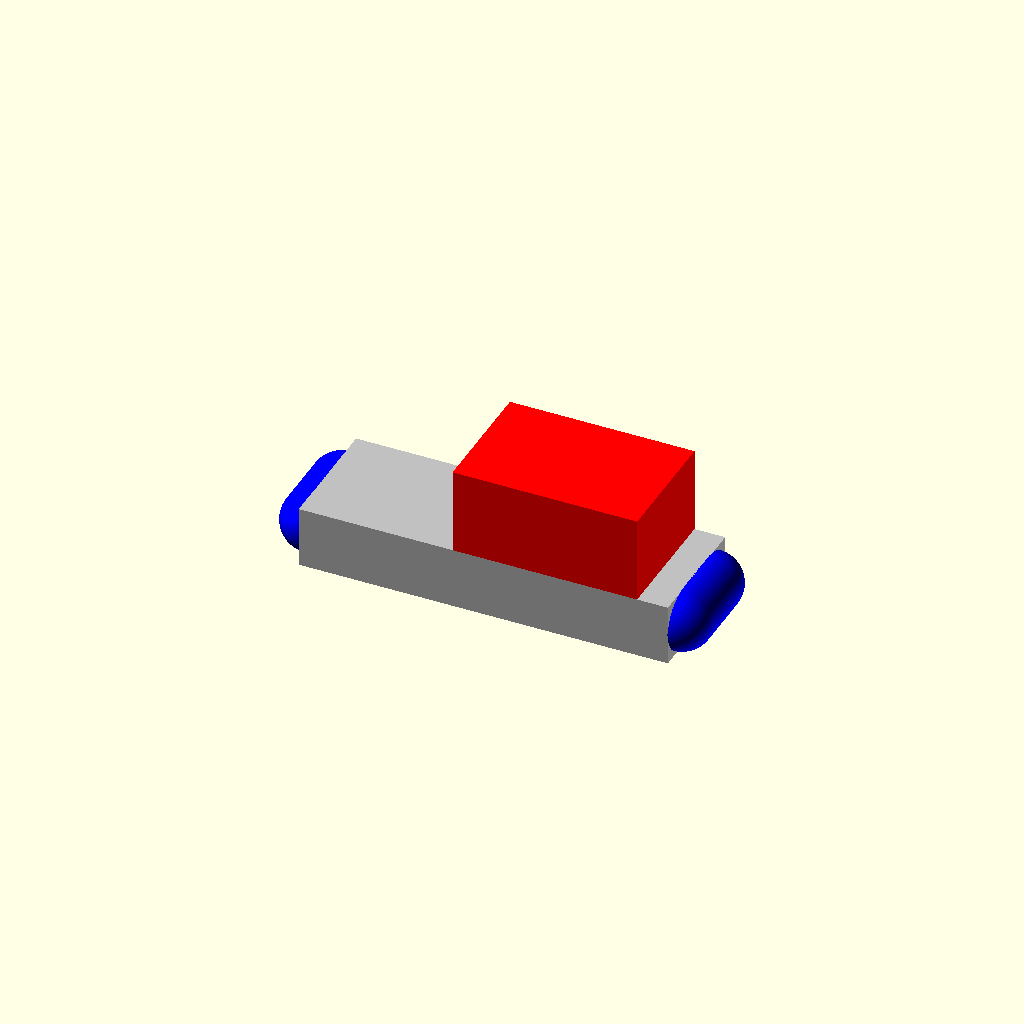
Cell 1: rendered with the file's own defaults.
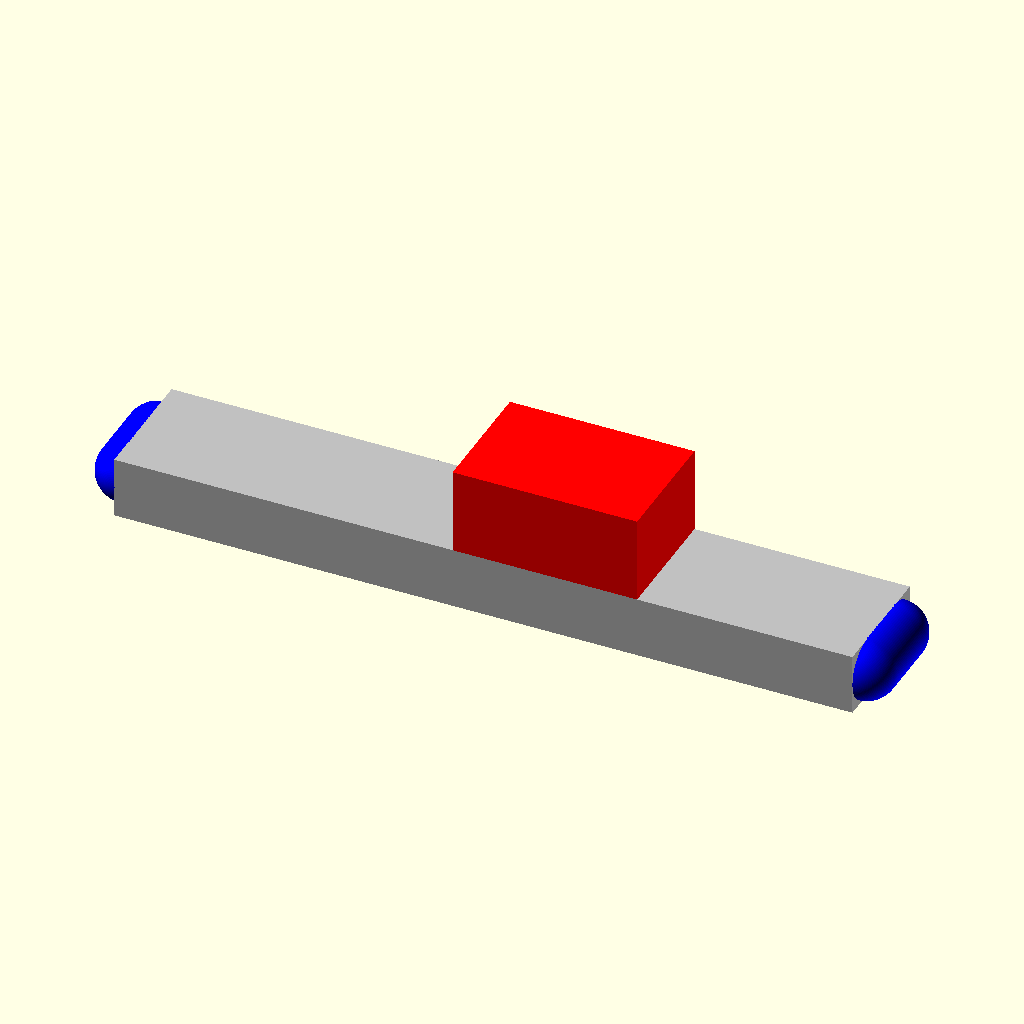
Cell 2 — base_length set to 120, the other parameters unchanged.
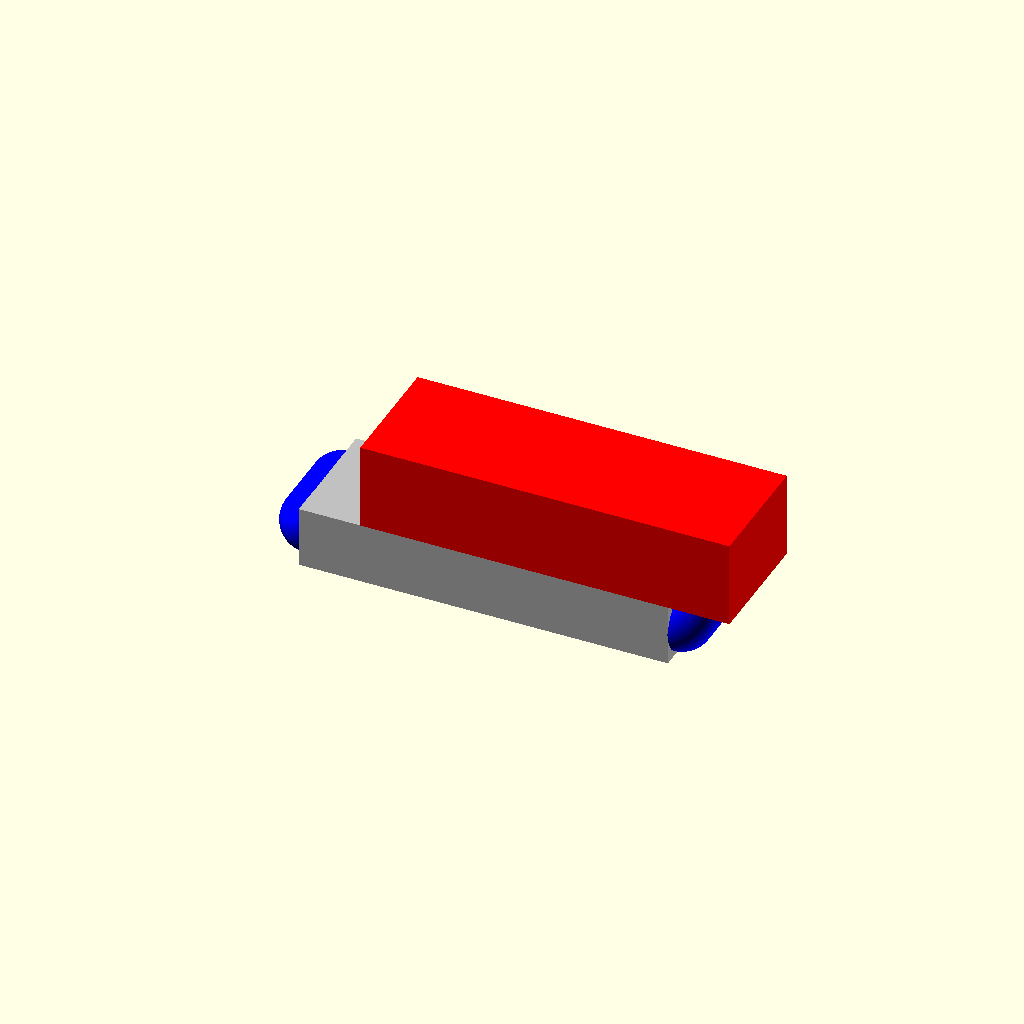
Cell 3: the same model with top_length = 60.
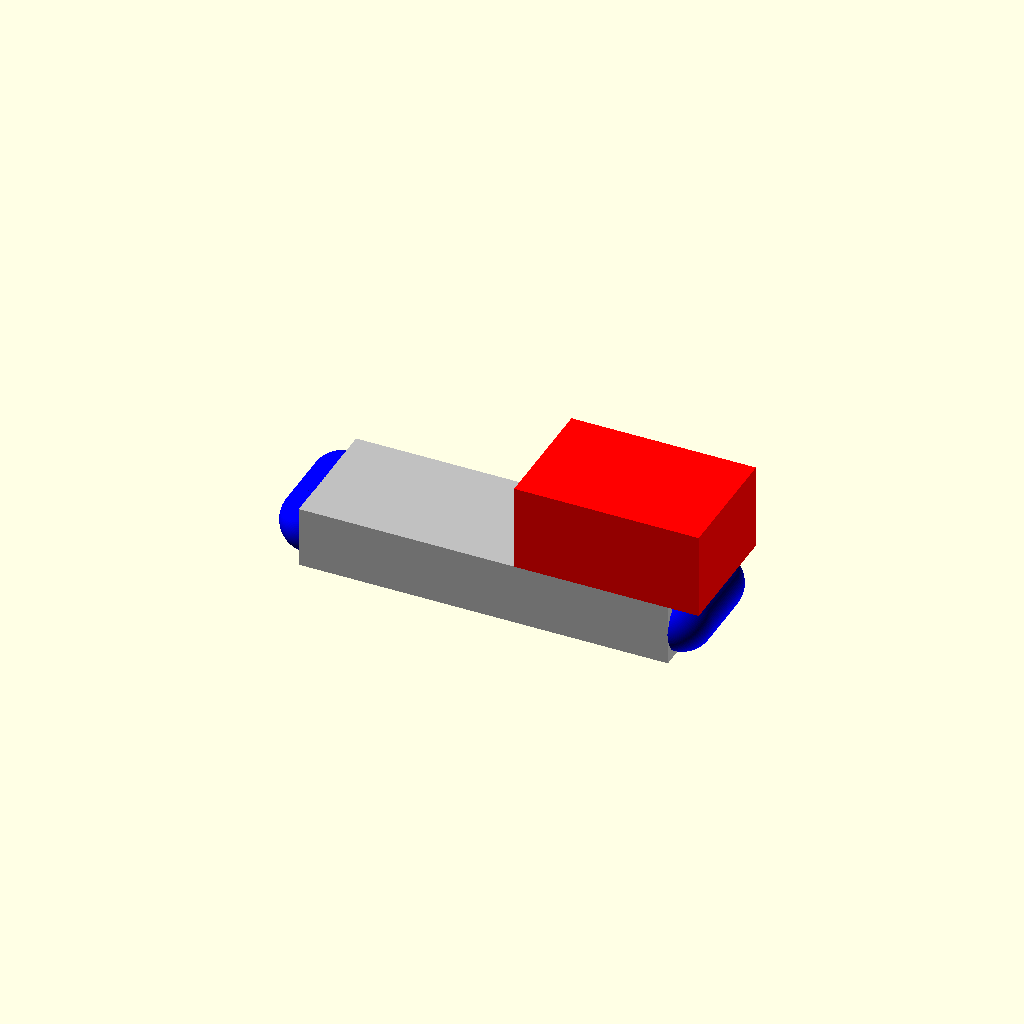
Cell 4 — top_offset set to 20, the other parameters unchanged.
All cells are drawn from one camera (rotation 55°, 0°, 25°, orthographic, colour scheme Cornfield), so only the parameter changes between them.
The OpenSCAD source (tutorial/chapter6/chapter6-part2-1-parameterized_car_body.scad):
use <self/vehicle_parts.scad>
$fn=100;

base_length = 60;
top_length = 30;
top_offset = 10;

body(base_length=base_length, top_length=top_length, top_offset=top_offset);
Parameter table extracted from the source (name, type, default, range or options):
base_length: number, default 60
top_length: number, default 30
top_offset: number, default 10
